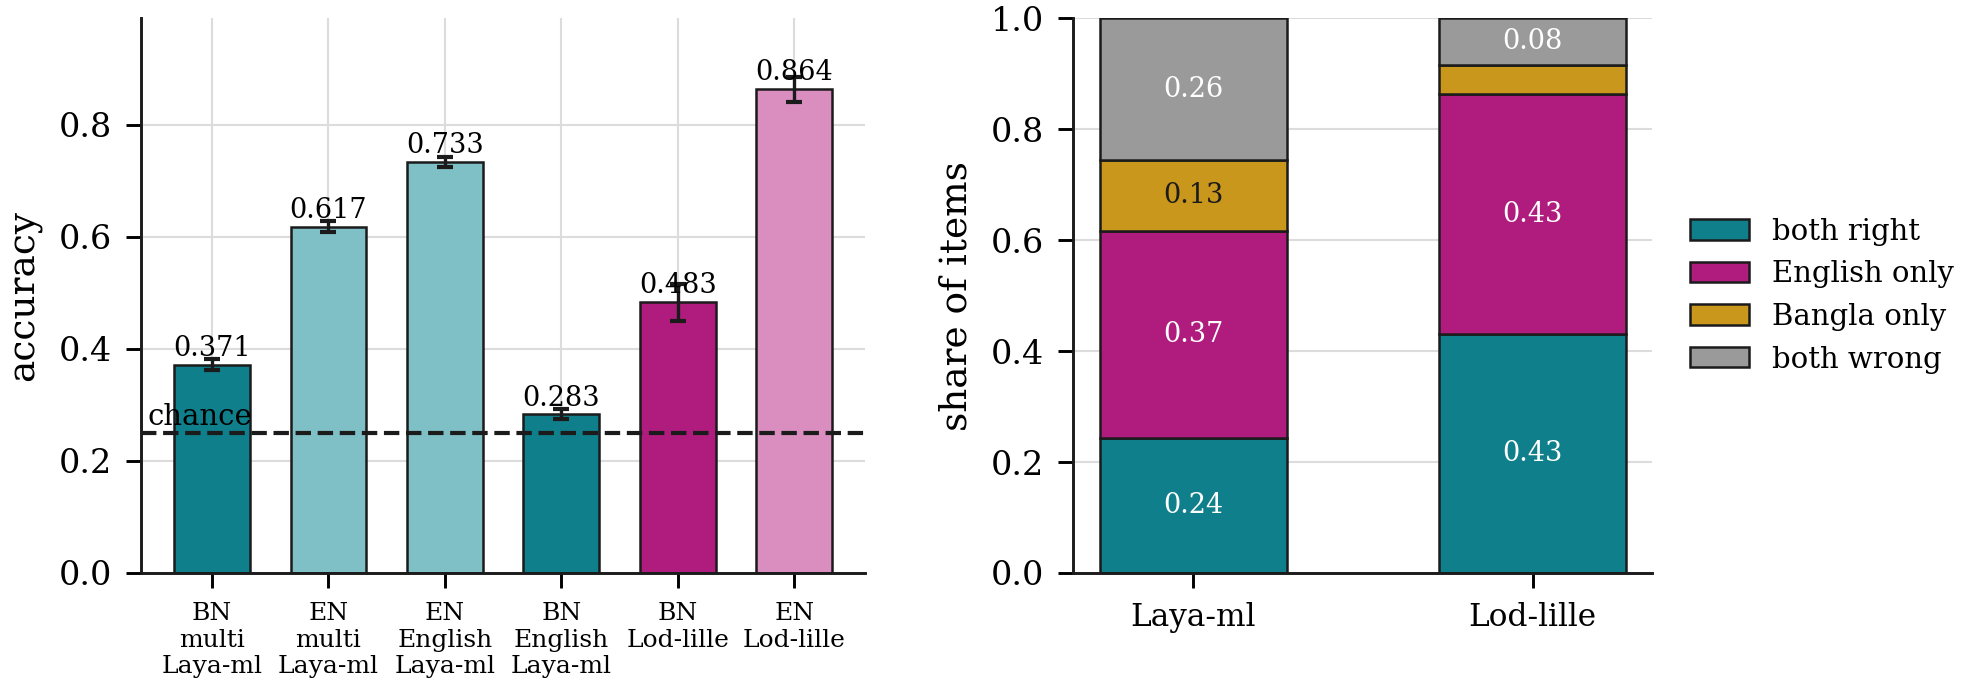

The file beside this chart, header and first rows:
Index, arm, condition, label, n, accuracy, acc_lo, acc_hi, mean_p_gold, mean_conf, ece
0, laya-ml, bn_ml, Bangla idiom / multilingual, 8761, 0.3712, 0.3615, 0.3817, 0.3021, 0.4384, 0.06722
1, laya-ml, en_ml, English equiv. / multilingual, 8761, 0.6169, 0.6075, 0.6277, 0.4779, 0.5842, 0.03371
2, laya-ml, en_en, English equiv. / English, 8761, 0.7332, 0.7241, 0.7427, 0.5481, 0.613, 0.1203
3, laya-ml, bn_en, Bangla idiom / English (control), 8761, 0.2827, 0.2735, 0.292, 0.2615, 0.3899, 0.1072
0, lod-lille-0.6b, bn, Bangla idiom, 873, 0.4834, 0.4502, 0.5155, 0.3653, 0.4473, 0.06506
1, lod-lille-0.6b, en, English equivalent, 873, 0.8637, 0.8396, 0.8855, 0.6972, 0.7308, 0.1329
